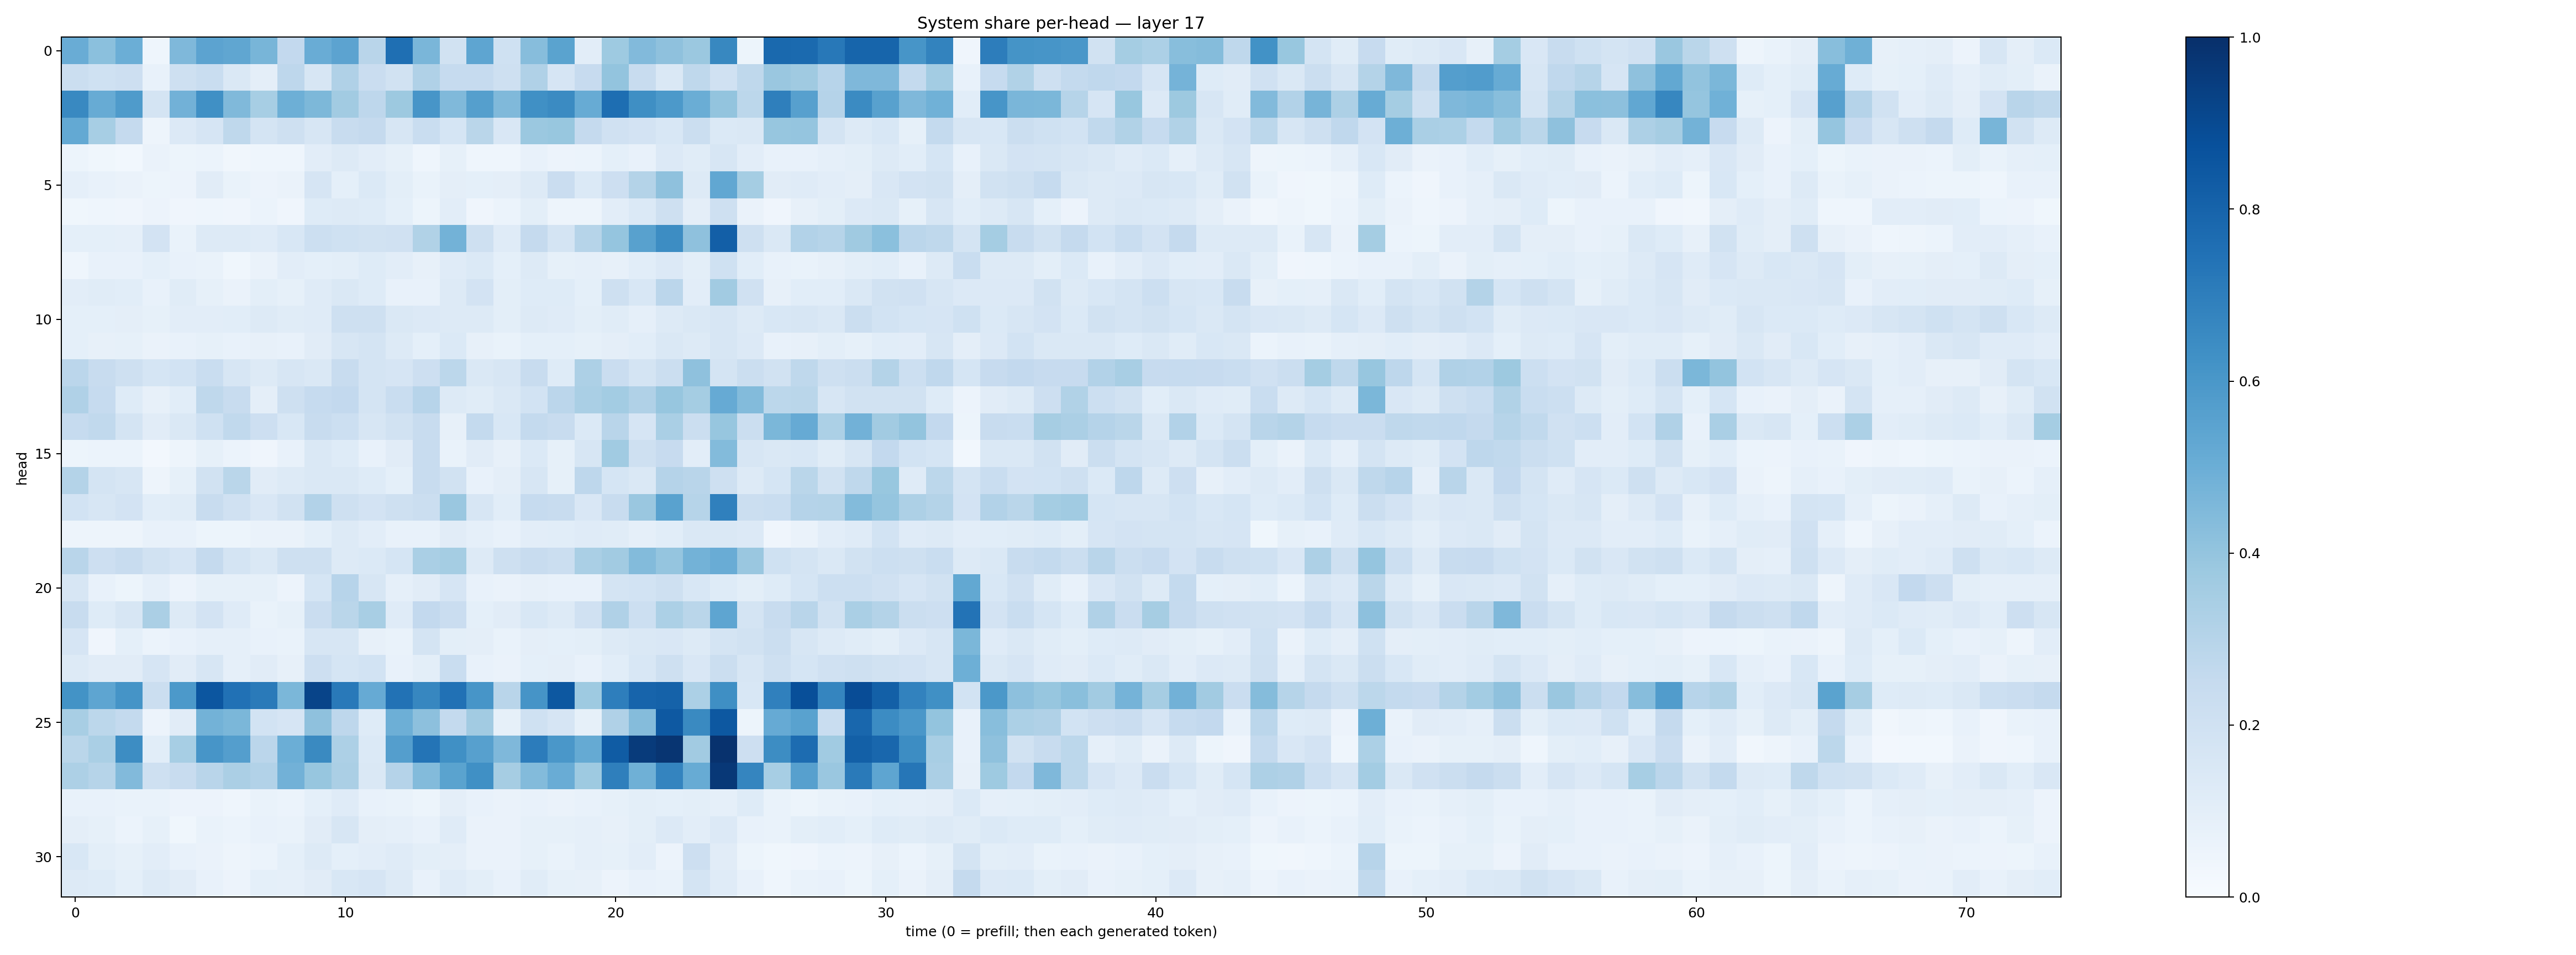

Values plotted in this chart, from the file beside it:
0.50443405, 0.42167565, 0.49855763, 0.046184372, 0.45054823, 0.54372007, 0.53415996, 0.46697807, 0.25830388, 0.5048573, 0.5451872, 0.2906063, 0.75631094, 0.4615615, 0.18920068, 0.5359742, 0.20273659, 0.43043253, 0.5499271, 0.10348174, 0.37163568, 0.44269422, 0.41242006, 0.37894797
0.2212, 0.2025, 0.2117, 0.07406, 0.2088, 0.2306, 0.1411, 0.09441, 0.2761, 0.1616, 0.3166, 0.2284, 0.1877, 0.3194, 0.2474, 0.2482, 0.2037, 0.3178, 0.166, 0.2455, 0.4015, 0.2382, 0.1475, 0.2728
0.6572, 0.5093, 0.585, 0.173, 0.4826, 0.6313, 0.4455, 0.3455, 0.4923, 0.4537, 0.3614, 0.2772, 0.3757, 0.6093, 0.4491, 0.5655, 0.4462, 0.6291, 0.6516, 0.5081, 0.7594, 0.6366, 0.5918, 0.5031
0.5214, 0.3456, 0.2531, 0.05042, 0.1347, 0.1673, 0.2732, 0.1732, 0.2044, 0.1634, 0.2407, 0.2504, 0.1628, 0.2312, 0.1716, 0.288, 0.1487, 0.3822, 0.389, 0.2531, 0.1971, 0.1832, 0.1538, 0.2231
0.05165, 0.03576, 0.0302, 0.06428, 0.05461, 0.05936, 0.03333, 0.04304, 0.04307, 0.1028, 0.13, 0.1031, 0.08498, 0.04457, 0.08391, 0.04332, 0.04525, 0.07749, 0.05753, 0.06194, 0.09148, 0.07663, 0.1341, 0.1144
0.08909, 0.07091, 0.06544, 0.05352, 0.05795, 0.1116, 0.06942, 0.05733, 0.06502, 0.1667, 0.09202, 0.1404, 0.09817, 0.06749, 0.09543, 0.09241, 0.09488, 0.1319, 0.229, 0.1385, 0.2147, 0.3075, 0.4111, 0.1264
0.03533, 0.04595, 0.04282, 0.05521, 0.04296, 0.04576, 0.04246, 0.06044, 0.04185, 0.1246, 0.128, 0.1248, 0.09241, 0.05362, 0.104, 0.04125, 0.06015, 0.09882, 0.04901, 0.04964, 0.1043, 0.1368, 0.2089, 0.0966
0.09089, 0.09094, 0.08722, 0.1803, 0.06694, 0.1311, 0.1263, 0.1179, 0.1537, 0.2168, 0.2018, 0.1904, 0.1988, 0.3156, 0.4804, 0.2046, 0.1177, 0.2538, 0.1738, 0.3002, 0.3948, 0.5567, 0.6414, 0.4128
0.04435, 0.07482, 0.07647, 0.08999, 0.07256, 0.06932, 0.03657, 0.06275, 0.1046, 0.09252, 0.1013, 0.1217, 0.105, 0.07988, 0.1184, 0.1374, 0.09009, 0.1304, 0.08257, 0.08835, 0.08007, 0.1066, 0.1341, 0.09921
0.1017, 0.1162, 0.1083, 0.07688, 0.1144, 0.08309, 0.06611, 0.09953, 0.08318, 0.1195, 0.1472, 0.1212, 0.07632, 0.07167, 0.1296, 0.1803, 0.1011, 0.1217, 0.1226, 0.09345, 0.2075, 0.1525, 0.2821, 0.1052
0.09297, 0.09176, 0.09692, 0.08544, 0.1016, 0.1021, 0.1073, 0.1277, 0.1138, 0.121, 0.209, 0.2095, 0.148, 0.1338, 0.1263, 0.1302, 0.09844, 0.125, 0.121, 0.09797, 0.1151, 0.0866, 0.1251, 0.1436
0.09305, 0.08107, 0.08342, 0.06384, 0.07472, 0.08517, 0.07089, 0.08096, 0.07669, 0.1121, 0.1615, 0.1742, 0.1283, 0.09362, 0.1386, 0.0782, 0.06944, 0.09071, 0.09023, 0.08507, 0.09675, 0.1086, 0.1439, 0.1277
0.2813, 0.2388, 0.2054, 0.1687, 0.184, 0.232, 0.1601, 0.1326, 0.1626, 0.1481, 0.2384, 0.1759, 0.1677, 0.2121, 0.2809, 0.1418, 0.1603, 0.2378, 0.1219, 0.3267, 0.2274, 0.1753, 0.2215, 0.4102
0.3177, 0.2496, 0.1237, 0.08054, 0.1073, 0.2709, 0.235, 0.09616, 0.2036, 0.2475, 0.2609, 0.1742, 0.2322, 0.2936, 0.1278, 0.1167, 0.1462, 0.1853, 0.2849, 0.3362, 0.3584, 0.3181, 0.3926, 0.3525
0.2477, 0.2623, 0.1796, 0.112, 0.147, 0.2022, 0.265, 0.2145, 0.156, 0.236, 0.2159, 0.162, 0.1939, 0.2357, 0.08101, 0.254, 0.1549, 0.2567, 0.235, 0.1392, 0.2899, 0.1679, 0.3371, 0.2262
0.05423, 0.0607, 0.0607, 0.0264, 0.04699, 0.0839, 0.06193, 0.04022, 0.07633, 0.1414, 0.1245, 0.0756, 0.1111, 0.2349, 0.06643, 0.112, 0.0786, 0.1392, 0.0856, 0.1609, 0.3657, 0.2085, 0.2423, 0.1024
0.3052, 0.1788, 0.1596, 0.04721, 0.08279, 0.188, 0.2876, 0.1128, 0.1293, 0.1475, 0.1445, 0.1245, 0.09303, 0.2387, 0.1887, 0.07322, 0.09461, 0.1601, 0.0852, 0.2762, 0.1713, 0.1432, 0.3022, 0.2918
0.1873, 0.158, 0.1819, 0.1063, 0.1146, 0.2359, 0.1981, 0.1499, 0.188, 0.3108, 0.2101, 0.1827, 0.2064, 0.2229, 0.3862, 0.1585, 0.1088, 0.2488, 0.2391, 0.1498, 0.2374, 0.3832, 0.5512, 0.3006
0.04785, 0.04705, 0.04821, 0.07345, 0.07184, 0.05358, 0.05369, 0.06297, 0.06342, 0.09181, 0.127, 0.1046, 0.07435, 0.07463, 0.1118, 0.08831, 0.07613, 0.1054, 0.1072, 0.1194, 0.1139, 0.08727, 0.1058, 0.1432
0.2918, 0.2119, 0.2397, 0.1944, 0.1667, 0.2536, 0.1731, 0.1459, 0.2091, 0.2105, 0.1264, 0.137, 0.1709, 0.3397, 0.3518, 0.1251, 0.2053, 0.2367, 0.2256, 0.3387, 0.3632, 0.4387, 0.3984, 0.4795
0.1576, 0.07405, 0.05466, 0.08932, 0.05486, 0.08584, 0.08208, 0.08552, 0.05822, 0.1694, 0.2948, 0.1624, 0.08626, 0.1099, 0.1656, 0.07508, 0.06511, 0.0801, 0.07308, 0.07568, 0.172, 0.1854, 0.2067, 0.1538
0.2399, 0.1216, 0.1583, 0.3332, 0.1253, 0.183, 0.1177, 0.06675, 0.08454, 0.2299, 0.2857, 0.3398, 0.1182, 0.2613, 0.227, 0.09261, 0.1094, 0.1554, 0.1291, 0.1991, 0.3187, 0.2171, 0.3308, 0.286
0.1665, 0.04171, 0.09001, 0.05896, 0.07652, 0.08742, 0.08812, 0.07259, 0.06899, 0.1576, 0.1564, 0.07926, 0.06941, 0.1763, 0.1014, 0.09618, 0.0697, 0.0946, 0.09038, 0.09983, 0.1323, 0.1434, 0.1501, 0.1291
0.1311, 0.1106, 0.1125, 0.1643, 0.11, 0.1594, 0.08712, 0.1112, 0.07933, 0.2121, 0.1718, 0.1845, 0.07461, 0.1003, 0.2337, 0.07503, 0.06514, 0.0905, 0.09538, 0.07739, 0.1071, 0.1539, 0.2075, 0.152
0.6208, 0.5356, 0.6151, 0.2259, 0.5921, 0.8524, 0.7495, 0.7125, 0.4594, 0.9213, 0.7156, 0.5146, 0.7438, 0.6672, 0.7487, 0.6093, 0.291, 0.6096, 0.8451, 0.3723, 0.6978, 0.7993, 0.8059, 0.3286
0.3409, 0.2782, 0.2557, 0.05611, 0.1103, 0.4801, 0.4606, 0.1836, 0.1658, 0.412, 0.2766, 0.1229, 0.4925, 0.4143, 0.2563, 0.3619, 0.08473, 0.2019, 0.168, 0.08389, 0.32, 0.4341, 0.8411, 0.6536
0.2884, 0.3386, 0.6437, 0.1073, 0.3451, 0.609, 0.5681, 0.2847, 0.498, 0.653, 0.3247, 0.1402, 0.5696, 0.7371, 0.6326, 0.5612, 0.4514, 0.7055, 0.6005, 0.519, 0.832, 0.9564, 0.9768, 0.362
0.3276, 0.2987, 0.4451, 0.2074, 0.2389, 0.2928, 0.3324, 0.312, 0.4814, 0.3922, 0.3345, 0.1461, 0.3046, 0.441, 0.5497, 0.6321, 0.3505, 0.4378, 0.5043, 0.3722, 0.6945, 0.4891, 0.6757, 0.5112
0.07493, 0.07624, 0.06874, 0.06962, 0.05785, 0.05777, 0.04392, 0.06697, 0.05955, 0.09035, 0.1202, 0.07604, 0.06667, 0.05167, 0.09485, 0.07712, 0.06335, 0.07263, 0.06426, 0.07533, 0.08526, 0.09828, 0.09008, 0.09809
0.09427, 0.0821, 0.06207, 0.08294, 0.03796, 0.06746, 0.05933, 0.07138, 0.06909, 0.1128, 0.1618, 0.0945, 0.08634, 0.07284, 0.1194, 0.0641, 0.06558, 0.08412, 0.08442, 0.08635, 0.08129, 0.1009, 0.1343, 0.1031
0.1528, 0.09856, 0.08495, 0.1037, 0.07759, 0.06314, 0.0501, 0.06072, 0.09336, 0.1319, 0.09341, 0.1035, 0.1205, 0.1, 0.097, 0.06624, 0.06288, 0.08209, 0.06792, 0.08628, 0.08502, 0.103, 0.05842, 0.2138
0.1299, 0.1218, 0.09173, 0.1286, 0.111, 0.07606, 0.05607, 0.09081, 0.08954, 0.1128, 0.1561, 0.1641, 0.1325, 0.07377, 0.1173, 0.09969, 0.07775, 0.1161, 0.08438, 0.07921, 0.058, 0.07522, 0.0699, 0.178
